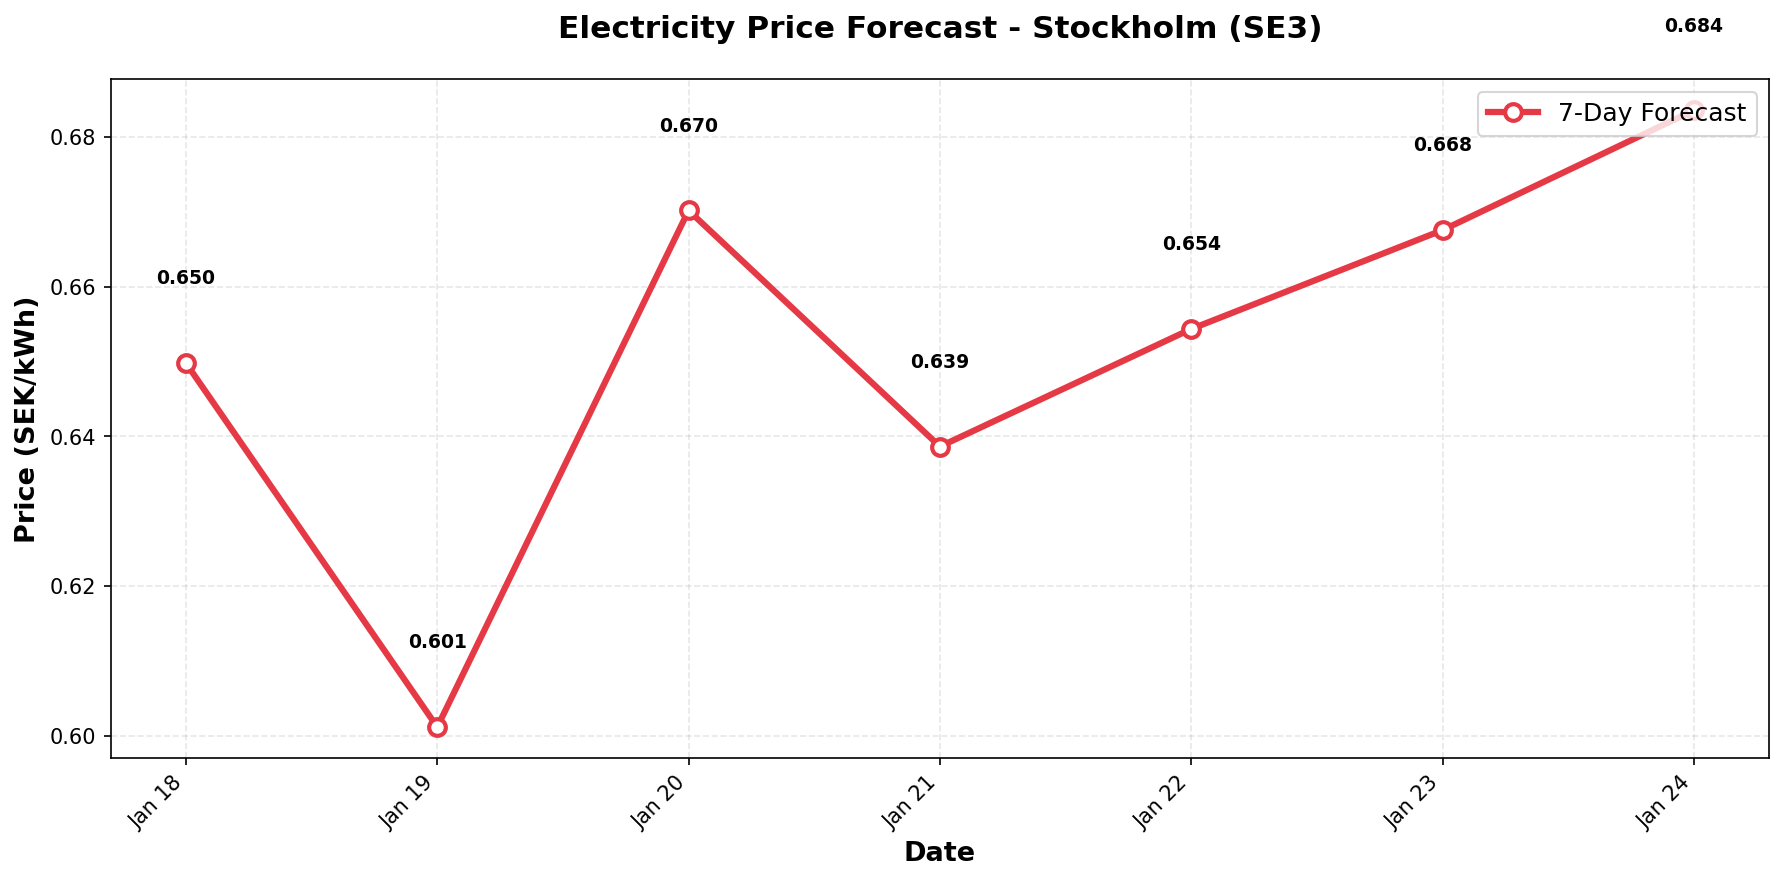

Source data for this figure (header and first rows):
date, predicted_price
2026-01-18, 0.6498
2026-01-19, 0.6012
2026-01-20, 0.6702
2026-01-21, 0.6387
2026-01-22, 0.6544
2026-01-23, 0.6676
2026-01-24, 0.6836
